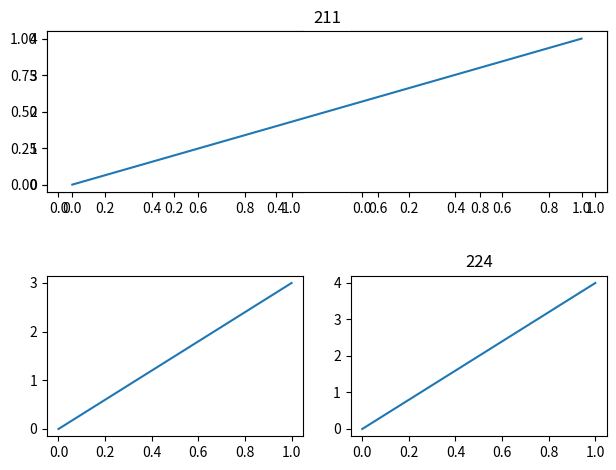

Write Python code to recreate this figure.
import matplotlib.pyplot as plt

# plt.figure()

# 写法一plt.subplot(r,c,index)
# r     将画布分成r行
# c     将画布分成c列
# index 将画布分成r行c列，此次画图所在区块的索引

plt.subplot(2,2,1)
plt.plot([0,1],[0,1])

plt.subplot(2,2,2)
plt.plot([0,1],[0,2])

# 写法二plt.subplot(r,c,index)
# 效果同上，只是不加逗号

plt.subplot(223)
plt.plot([0,1],[0,3])

plt.subplot(224, title='224')
plt.plot([0,1],[0,4])

# plt.tight_layout()
# plt.show()

# 此时如果这样写会怎么样
plt.subplot(211, title='211')    # 将画布分成两行一列，这次画图放在第一部分
plt.plot([0,1],[0,4])
# 发现它会把之前的画图覆盖——如果最近/最新的subplot设定与之前的重复，之前的将不再显示——就近原则
# 一个subplot设定只对当前plot有效，（211）应当理解为把划分分成2行1列 的 话，这个subplot放在第一份

# 加上这一句可以避免不同子图的边缘重叠（在有label，title时可能会发生）
plt.tight_layout()

plt.show()  # 展示

# 如果后面的图的规划覆盖了前面的图，前面的图将不会显示